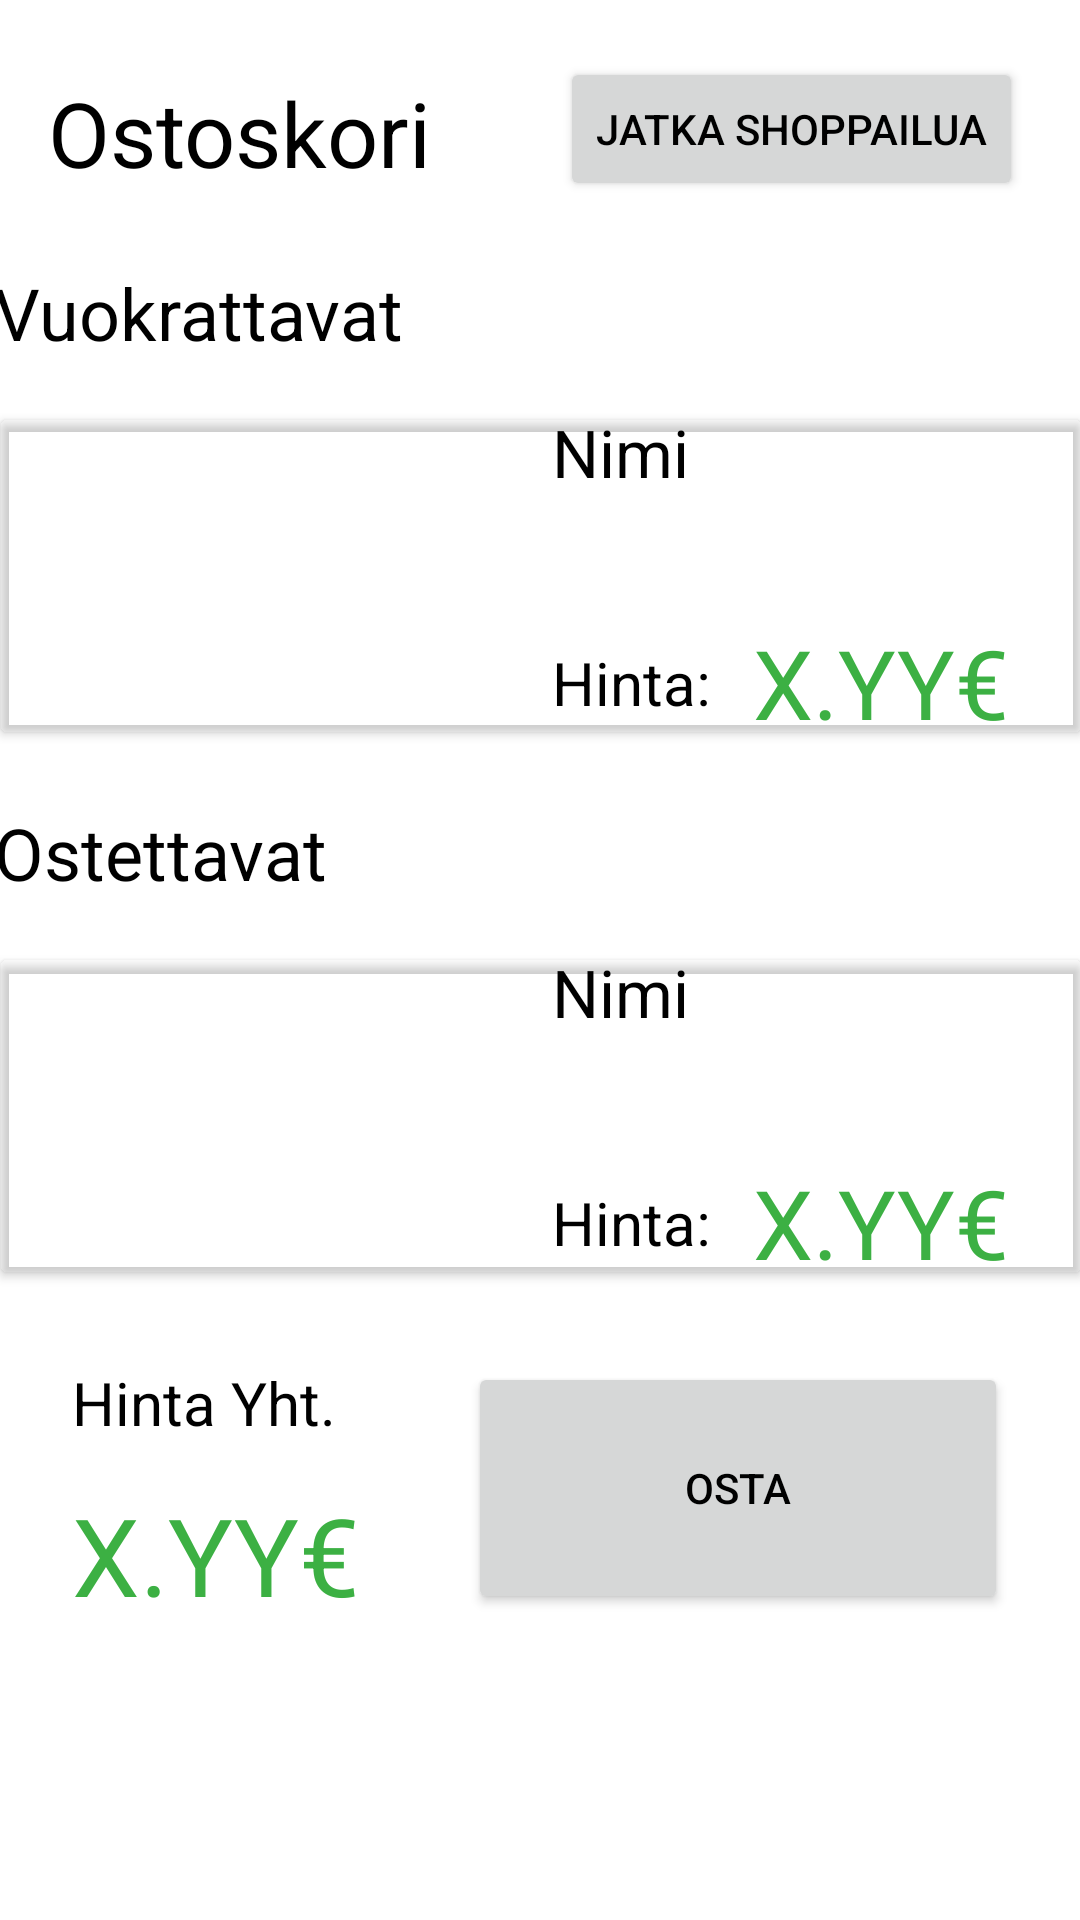

Write the Android layout XML for this screen, with the resource values it uses.
<!-- AndroidManifest.xml: application theme Theme.KomponenttiKirjasto -->
<!-- res/layout/ostoskori.xml -->
<?xml version="1.0" encoding="utf-8"?>
<ScrollView xmlns:android="http://schemas.android.com/apk/res/android"
    xmlns:app="http://schemas.android.com/apk/res-auto"
    xmlns:tools="http://schemas.android.com/tools"
    android:layout_width="match_parent"
    android:layout_height="match_parent"
    >

    <androidx.constraintlayout.widget.ConstraintLayout
        android:layout_width="match_parent"
        android:layout_height="wrap_content"
        android:paddingBottom="40dp"
        tools:context="">

        <TextView
            android:id="@+id/textView"
            android:layout_width="160dp"
            android:layout_height="48dp"
            android:layout_marginStart="16dp"
            android:layout_marginLeft="16dp"
            android:layout_marginTop="24dp"
            android:layout_marginEnd="8dp"
            android:layout_marginRight="8dp"
            android:text="Ostoskori"
            android:textColor = "?android:textColorPrimary"
            android:textSize="30sp"
            app:layout_constraintEnd_toEndOf="parent"
            app:layout_constraintHorizontal_bias="0.0"
            app:layout_constraintStart_toStartOf="parent"
            app:layout_constraintTop_toTopOf="parent" />

        <TextView
            android:id="@+id/textView2"
            android:layout_width="365dp"
            android:layout_height="36dp"
            android:layout_marginTop="16dp"
            android:text="Vuokrattavat"
            android:textColor = "?android:textColorPrimary"
            android:textSize="24sp"
            app:layout_constraintEnd_toEndOf="parent"
            app:layout_constraintStart_toStartOf="parent"
            app:layout_constraintTop_toBottomOf="@+id/textView" />


        <TextView
            android:id="@+id/textViewHintaMC1"
            android:layout_width="134dp"
            android:layout_height="35dp"
            android:layout_marginTop="42dp"
            android:layout_marginEnd="24dp"
            android:layout_marginRight="24dp"
            android:gravity="end"
            android:text="X.YY€"
            android:textColor="#3CB043"
            android:textSize="32sp"
            app:layout_constraintEnd_toEndOf="parent"
            app:layout_constraintTop_toBottomOf="@+id/textViewTuotenimiMC1" />

        <TextView
            android:id="@+id/textViewTuotenimiMC1"
            android:layout_width="204dp"
            android:layout_height="28dp"
            android:layout_marginStart="16dp"
            android:layout_marginLeft="16dp"
            android:layout_marginTop="12dp"
            android:text="Nimi"
            android:textColor = "?android:textColorPrimary"
            android:textSize="22sp"
            app:layout_constraintStart_toEndOf="@+id/imageViewTuotekuvaMC1"
            app:layout_constraintTop_toBottomOf="@+id/textView2" />

        <ImageView
            android:id="@+id/imageViewTuotekuvaMC1"
            android:layout_width="144dp"
            android:layout_height="110dp"
            android:layout_marginStart="24dp"
            android:layout_marginLeft="24dp"
            android:layout_marginTop="12dp"
            app:layout_constraintStart_toStartOf="parent"
            app:layout_constraintTop_toBottomOf="@+id/textView2"
            app:srcCompat="@drawable/ic_launcher_foreground"
            tools:ignore="VectorDrawableCompat"
            android:contentDescription="@+id/imageViewTuotekuvaMC1"/>

        <TextView
            android:id="@+id/textViewHintaTextMC6"
            android:layout_width="64dp"
            android:layout_height="28dp"
            android:layout_marginStart="16dp"
            android:layout_marginLeft="16dp"
            android:layout_marginTop="50dp"
            android:text="Hinta:"
            android:textColor = "?android:textColorPrimary"
            android:textSize="20sp"
            app:layout_constraintStart_toEndOf="@+id/imageViewTuotekuvaMC1"
            app:layout_constraintTop_toBottomOf="@+id/textViewTuotenimiMC1" />

        <Button
            android:id="@+id/buttonTuoteMC1"
            android:layout_width="368dp"
            android:layout_height="116dp"
            android:layout_marginStart="8dp"
            android:layout_marginLeft="8dp"
            android:layout_marginTop="10dp"
            android:layout_marginEnd="8dp"
            android:layout_marginRight="8dp"
            android:insetTop="0dp"
            android:insetBottom="0dp"
            android:text=""
            app:backgroundTint="#00FFFFFF"
            app:elevation="0dp"
            app:iconPadding="0dp"
            app:layout_constraintEnd_toEndOf="parent"
            app:layout_constraintStart_toStartOf="parent"
            app:layout_constraintTop_toBottomOf="@+id/textView2" />

        <TextView
            android:id="@+id/textView3"
            android:layout_width="365dp"
            android:layout_height="36dp"
            android:layout_marginTop="18dp"
            android:text="Ostettavat"
            android:textColor = "?android:textColorPrimary"
            android:textSize="24sp"
            app:layout_constraintEnd_toEndOf="parent"
            app:layout_constraintStart_toStartOf="parent"
            app:layout_constraintTop_toBottomOf="@+id/buttonTuoteMC1" />

        <TextView
            android:id="@+id/textViewHintaKO1"
            android:layout_width="134dp"
            android:layout_height="35dp"
            android:layout_marginTop="42dp"
            android:layout_marginEnd="24dp"
            android:layout_marginRight="24dp"
            android:gravity="end"
            android:text="X.YY€"
            android:textColor="#3CB043"
            android:textSize="32dp"
            app:layout_constraintEnd_toEndOf="parent"
            app:layout_constraintTop_toBottomOf="@+id/textViewTuotenimiKO1" />

        <TextView
            android:id="@+id/textViewTuotenimiKO1"
            android:layout_width="204dp"
            android:layout_height="28dp"
            android:layout_marginStart="16dp"
            android:layout_marginLeft="16dp"
            android:layout_marginTop="12dp"
            android:text="Nimi"
            android:textColor = "?android:textColorPrimary"
            android:textSize="22sp"
            app:layout_constraintStart_toEndOf="@+id/imageViewTuotekuvaKO1"
            app:layout_constraintTop_toBottomOf="@+id/textView3" />

        <ImageView
            android:id="@+id/imageViewTuotekuvaKO1"
            android:layout_width="144dp"
            android:layout_height="110dp"
            android:layout_marginStart="24dp"
            android:layout_marginLeft="24dp"
            android:layout_marginTop="12dp"
            app:layout_constraintStart_toStartOf="parent"
            app:layout_constraintTop_toBottomOf="@+id/textView3"
            app:srcCompat="@drawable/ic_launcher_foreground"
            tools:ignore="VectorDrawableCompat"
            android:contentDescription="@+id/imageViewTuotekuvaKO1"/>

        <TextView
            android:id="@+id/textViewHintaText6"
            android:layout_width="64dp"
            android:layout_height="28dp"
            android:layout_marginStart="16dp"
            android:layout_marginLeft="16dp"
            android:layout_marginTop="50dp"
            android:text="Hinta:"
            android:textColor = "?android:textColorPrimary"
            android:textSize="20sp"
            app:layout_constraintStart_toEndOf="@+id/imageViewTuotekuvaKO1"
            app:layout_constraintTop_toBottomOf="@+id/textViewTuotenimiKO1" />

        <Button
            android:id="@+id/buttonTuoteKO1"
            android:layout_width="368dp"
            android:layout_height="116dp"
            android:layout_marginStart="8dp"
            android:layout_marginLeft="8dp"
            android:layout_marginTop="10dp"
            android:layout_marginEnd="8dp"
            android:layout_marginRight="8dp"
            android:insetTop="0dp"
            android:insetBottom="0dp"
            android:text=""
            app:backgroundTint="#00FFFFFF"
            app:elevation="0dp"
            app:iconPadding="0dp"
            app:layout_constraintEnd_toEndOf="parent"
            app:layout_constraintStart_toStartOf="parent"
            app:layout_constraintTop_toBottomOf="@+id/textView3" />

        <TextView
            android:id="@+id/textView4"
            android:layout_width="106dp"
            android:layout_height="28dp"
            android:layout_marginStart="24dp"
            android:layout_marginLeft="24dp"
            android:layout_marginTop="24dp"
            android:text="Hinta Yht."
            android:textColor = "?android:textColorPrimary"
            android:textSize="20sp"
            app:layout_constraintStart_toStartOf="parent"
            app:layout_constraintTop_toBottomOf="@+id/buttonTuoteKO1" />

        <TextView
            android:id="@+id/textView5"
            android:layout_width="180dp"
            android:layout_height="42dp"
            android:layout_marginStart="24dp"
            android:layout_marginLeft="24dp"
            android:layout_marginTop="12dp"
            android:text="X.YY€"
            android:textColor="#3CB043"
            android:textSize="36sp"
            app:layout_constraintStart_toStartOf="parent"
            app:layout_constraintTop_toBottomOf="@+id/textView4" />

        <Button
            android:id="@+id/button"
            android:layout_width="180dp"
            android:layout_height="84dp"
            android:layout_marginTop="24dp"
            android:layout_marginEnd="24dp"
            android:layout_marginRight="24dp"
            android:insetTop="0dp"
            android:insetBottom="0dp"
            android:text="OSTA"
            app:elevation="0dp"
            app:layout_constraintEnd_toEndOf="parent"
            app:layout_constraintTop_toBottomOf="@+id/buttonTuoteKO1" />

        <Button
            android:id="@+id/jatkaShoppailua"
            android:layout_width="wrap_content"
            android:layout_height="wrap_content"
            android:layout_marginTop="19dp"
            android:layout_marginEnd="19dp"
            android:layout_marginRight="19dp"
            android:text="Jatka shoppailua"
            app:layout_constraintEnd_toEndOf="parent"
            app:layout_constraintTop_toTopOf="parent" />


    </androidx.constraintlayout.widget.ConstraintLayout>
</ScrollView>
<!-- resources referenced by this layout -->
<resources>
  <style name="Theme.KomponenttiKirjasto" parent="Theme.MaterialComponents.DayNight.DarkActionBar">
          
          <item name="colorPrimary">@color/purple_500</item>
          <item name="colorPrimaryVariant">@color/purple_700</item>
          <item name="colorOnPrimary">@color/white</item>
          
          <item name="colorSecondary">@color/teal_200</item>
          <item name="colorSecondaryVariant">@color/teal_700</item>
          <item name="colorOnSecondary">@color/black</item>
          
          <item name="android:statusBarColor" tools:targetApi="l">?attr/colorPrimaryVariant</item>
          
          <item name="android:textColorPrimary">@color/black</item>
      </style>
  <!-- not gathered from this repository: default colours our renderer supplied (Android Studio template values) -->
  <color name="purple_500">#FF6200EE</color>
  <color name="purple_700">#FF3700B3</color>
  <color name="teal_200">#FF03DAC5</color>
  <color name="teal_700">#FF018786</color>
  <color name="black">#FF000000</color>
  <color name="white">#FFFFFFFF</color>
</resources>
